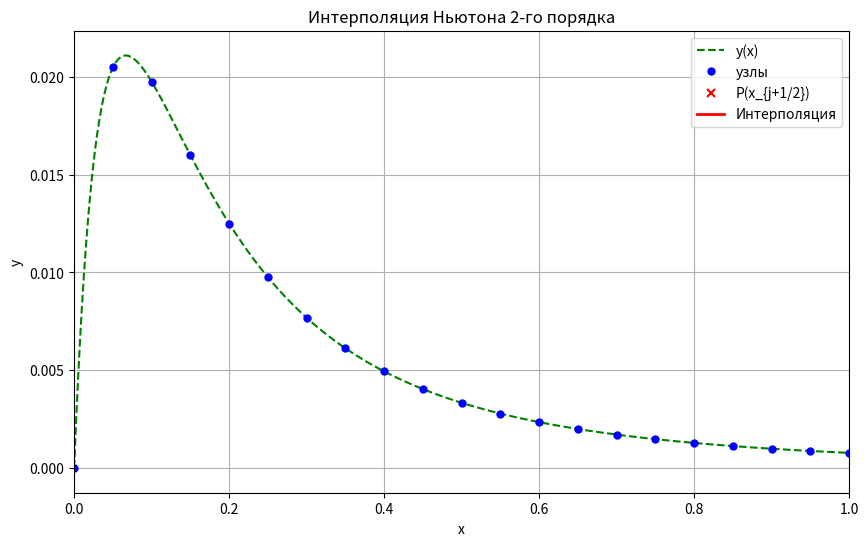

Write the Python code that produced this figure.
import numpy as np
import matplotlib.pyplot as plt
from matplotlib.animation import FuncAnimation

a, b, k, m = 1, 5, 1, 4
x0, x1 = 0.0, 1.0
INTERVAL_MS = 120
N_EVAL = 1200

def y_true(x):
    return x**k / (a + b*x)**m

def newton2_local(x_eval, x_nodes, y_nodes):
    h = x_nodes[1] - x_nodes[0]
    n_loc = len(x_nodes) - 1
    P = np.empty_like(x_eval, dtype=float)
    for idx, x in enumerate(x_eval):
        j = np.searchsorted(x_nodes, x) - 1
        if j < 0: j = 0
        if j > n_loc - 2: j = n_loc - 2
        y0, y1, y2 = y_nodes[j], y_nodes[j+1], y_nodes[j+2]
        f1 = y1 - y0
        f2 = y2 - 2.0*y1 + y0
        t0 = (x - x_nodes[j]) / h
        t1 = (x - x_nodes[j+1]) / h
        P[idx] = y0 + t0 * f1 + t0 * t1 * f2
    return P

for n in range(20, 101):
    x_nodes = np.linspace(x0, x1, n + 1)
    y_nodes = y_true(x_nodes)
    x_half = (x_nodes[:-1] + x_nodes[1:]) / 2.0
    P_half = newton2_local(x_half, x_nodes, y_nodes)
    true_half = y_true(x_half)
    errors = true_half - P_half
    eps_max = np.max(np.abs(errors))
    mse = np.mean(errors**2)
    eps_rms = np.sqrt(mse)
    print(f"n={n:3d}  ε_max={eps_max:.6e}  MSE={mse:.6e}  ε_m={eps_rms:.6e}")

n = 20
x_nodes = np.linspace(x0, x1, n + 1)
y_nodes = y_true(x_nodes)
x_half = (x_nodes[:-1] + x_nodes[1:]) / 2.0
P_half = newton2_local(x_half, x_nodes, y_nodes)
x_eval = np.linspace(x0, x1, N_EVAL)
P_eval = newton2_local(x_eval, x_nodes, y_nodes)
y_true_eval = y_true(x_eval)

fig, ax = plt.subplots(figsize=(10, 6))
ax.plot(x_eval, y_true_eval, 'g--', lw=1.5, label='y(x)')
ax.plot(x_nodes, y_nodes, 'bo', ms=5, label='узлы')
interp_points, = ax.plot([], [], 'rx', ms=6, mew=1.5, label='P(x_{j+1/2})')
interp_line, = ax.plot([], [], 'r-', lw=2.0, label='Интерполяция')
head_point, = ax.plot([], [], 'ro', ms=5)
y_min = min(P_eval.min(), y_true_eval.min(), y_nodes.min())
y_max = max(P_eval.max(), y_true_eval.max(), y_nodes.max())
pad = 0.06 * (y_max - y_min if y_max > y_min else 1.0)
ax.set_xlim(x0, x1)
ax.set_ylim(y_min - pad, y_max + pad)
ax.set_title('Интерполяция Ньютона 2-го порядка')
ax.set_xlabel('x')
ax.set_ylabel('y')
ax.grid(True)
ax.legend(loc='best')
num_frames = len(x_half)

def update(frame_idx):
    # показываем первые frame_idx полуцелых точек
    interp_points.set_data(x_half[:frame_idx], P_half[:frame_idx])

    # куда дорисовывать красную линию (доля по X от 0 до 1)
    last_x = x0 + (x1 - x0) * (frame_idx / num_frames)
    i_eval = int(np.searchsorted(x_eval, last_x))
    if i_eval < 1: i_eval = 1  # защита от пустого среза

    # дорисовываем интерполяцию до индекса i_eval
    interp_line.set_data(x_eval[:i_eval], P_eval[:i_eval])

    # "головка" линии — последняя отображаемая точка
    head_point.set_data([x_eval[i_eval-1]], [P_eval[i_eval-1]])

    # возвращаем объекты, которые перерисовываются
    return interp_points, interp_line, head_point


ani = FuncAnimation(             # создаём анимацию
    fig,                         # объект фигуры
    update,                      # функция, вызываемая каждый кадр
    frames=range(1, num_frames + 1),  # количество кадров = число полуцелых точек
    interval=INTERVAL_MS,        # задержка между кадрами (мс)
    blit=False,                  # перерисовывать всё (надёжнее для Tkinter)
    repeat=False                 # не зацикливать анимацию
)
plt.show()                       

